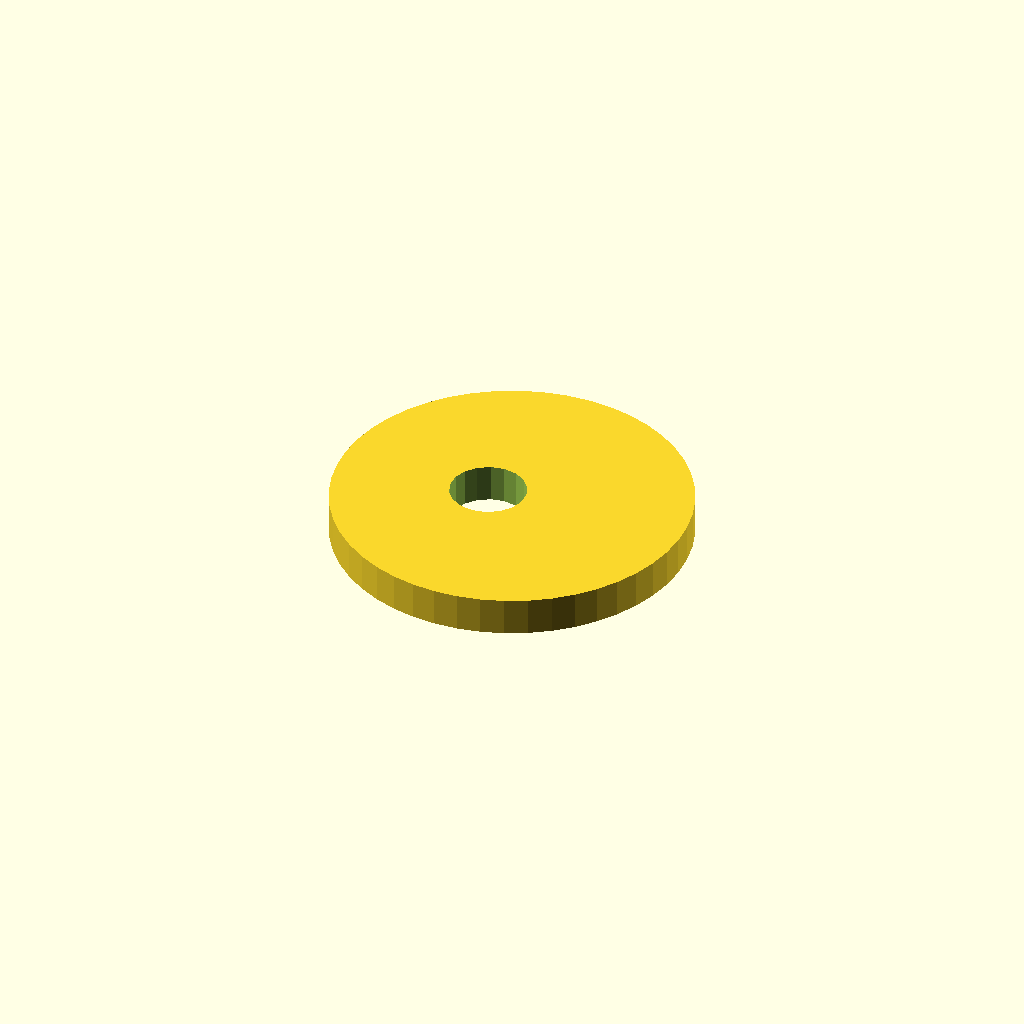
Cell 1: rendered with the file's own defaults.
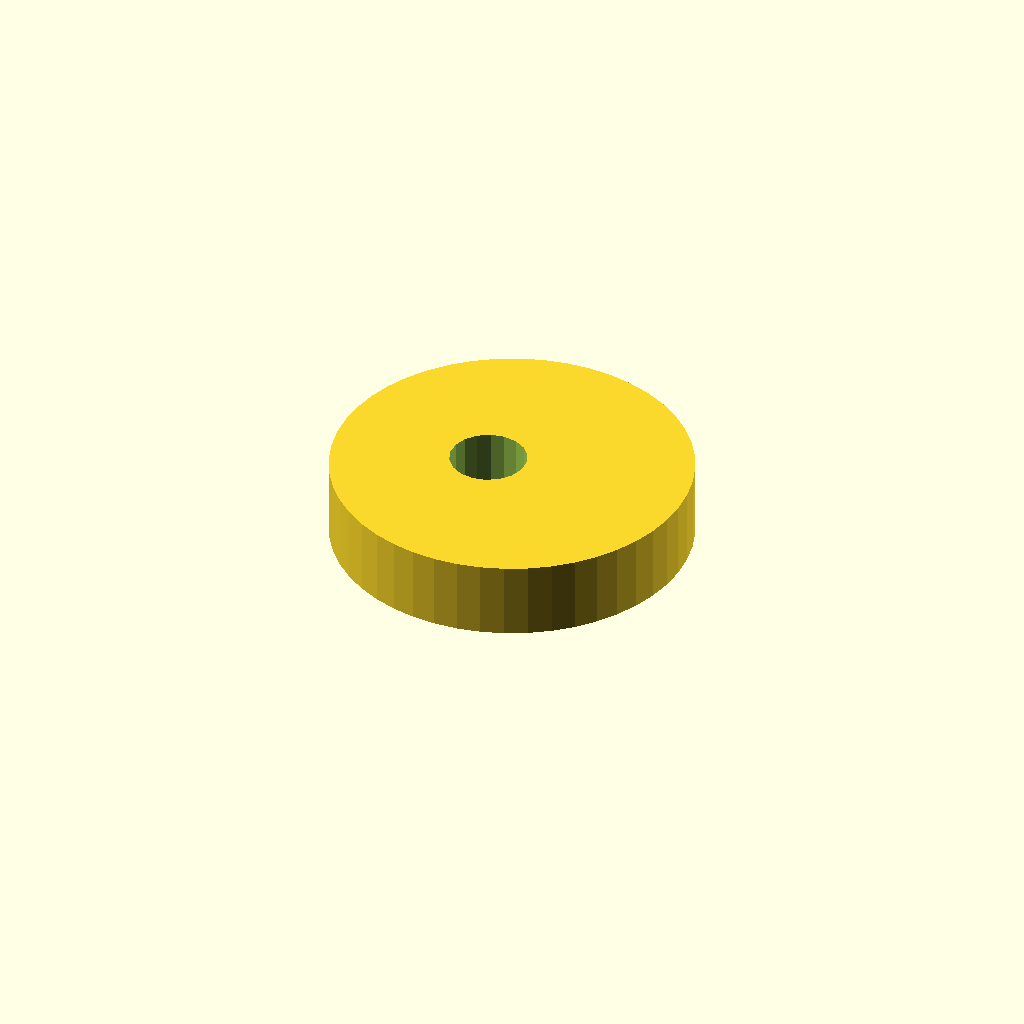
Cell 2 — plate_t set to 12, the other parameters unchanged.
One fixed orthographic camera (rotation 55°, 0°, 25°; colour scheme Cornfield) for every cell.
The OpenSCAD source (optional_data/data/sketch4/camplates/part_0156.scad):
$fn = 32;

// ----------------------------------------------------------------------
// Cam plate: eccentric cam, base R28
// ----------------------------------------------------------------------

// --- parameters (mm) ---
base_r = 28;              // base circle radius
lobe_h = 14;              // cam lobe rise
bore_r = 6;               // shaft bore radius
plate_t = 6;              // plate thickness, Z (extrusion height)
ecc = 4;                  // disc eccentricity

profile = [[56, 28], [55.76, 31.655], [55.046, 35.247], [53.869, 38.715], [52.249, 42], [50.214, 45.045], [47.799, 47.799], [45.045, 50.214], [42, 52.249], [38.715, 53.869], [35.247, 55.046], [31.655, 55.76], [28, 56], [24.345, 55.76], [20.753, 55.046], [17.285, 53.869], [14, 52.249], [10.955, 50.214], [8.201, 47.799], [5.786, 45.045], [3.751, 42], [2.131, 38.715], [0.954, 35.247], [0.24, 31.655], [0, 28], [0.24, 24.345], [0.954, 20.753], [2.131, 17.285], [3.751, 14], [5.786, 10.955], [8.201, 8.201], [10.955, 5.786], [14, 3.751], [17.285, 2.131], [20.753, 0.954], [24.345, 0.24], [28, 0], [31.655, 0.24], [35.247, 0.954], [38.715, 2.131], [42, 3.751], [45.045, 5.786], [47.799, 8.201], [50.214, 10.955], [52.249, 14], [53.869, 17.285], [55.046, 20.753], [55.76, 24.345]];  // primary outline, 48 points, counter clockwise
void_1 = [[29.89, 29.145], [29.143, 31.09], [27.776, 32.663], [25.953, 33.673], [23.895, 33.999], [21.85, 33.601], [20.064, 32.528], [18.752, 30.909], [18.074, 28.939], [18.11, 26.855], [18.857, 24.91], [20.224, 23.337], [22.047, 22.327], [24.105, 22.001], [26.15, 22.399], [27.936, 23.472], [29.248, 25.091], [29.926, 27.061]];  // shaft bore, 18 points

// --- the one profile operation ---
difference() {
  linear_extrude(height = plate_t) polygon(points = profile);
  translate([0, 0, -1])
    linear_extrude(height = plate_t + 2) polygon(points = void_1);
}
Parameter table extracted from the source (name, type, default, range or options):
base_r: number, default 28
lobe_h: number, default 14
bore_r: number, default 6
plate_t: number, default 6
ecc: number, default 4
